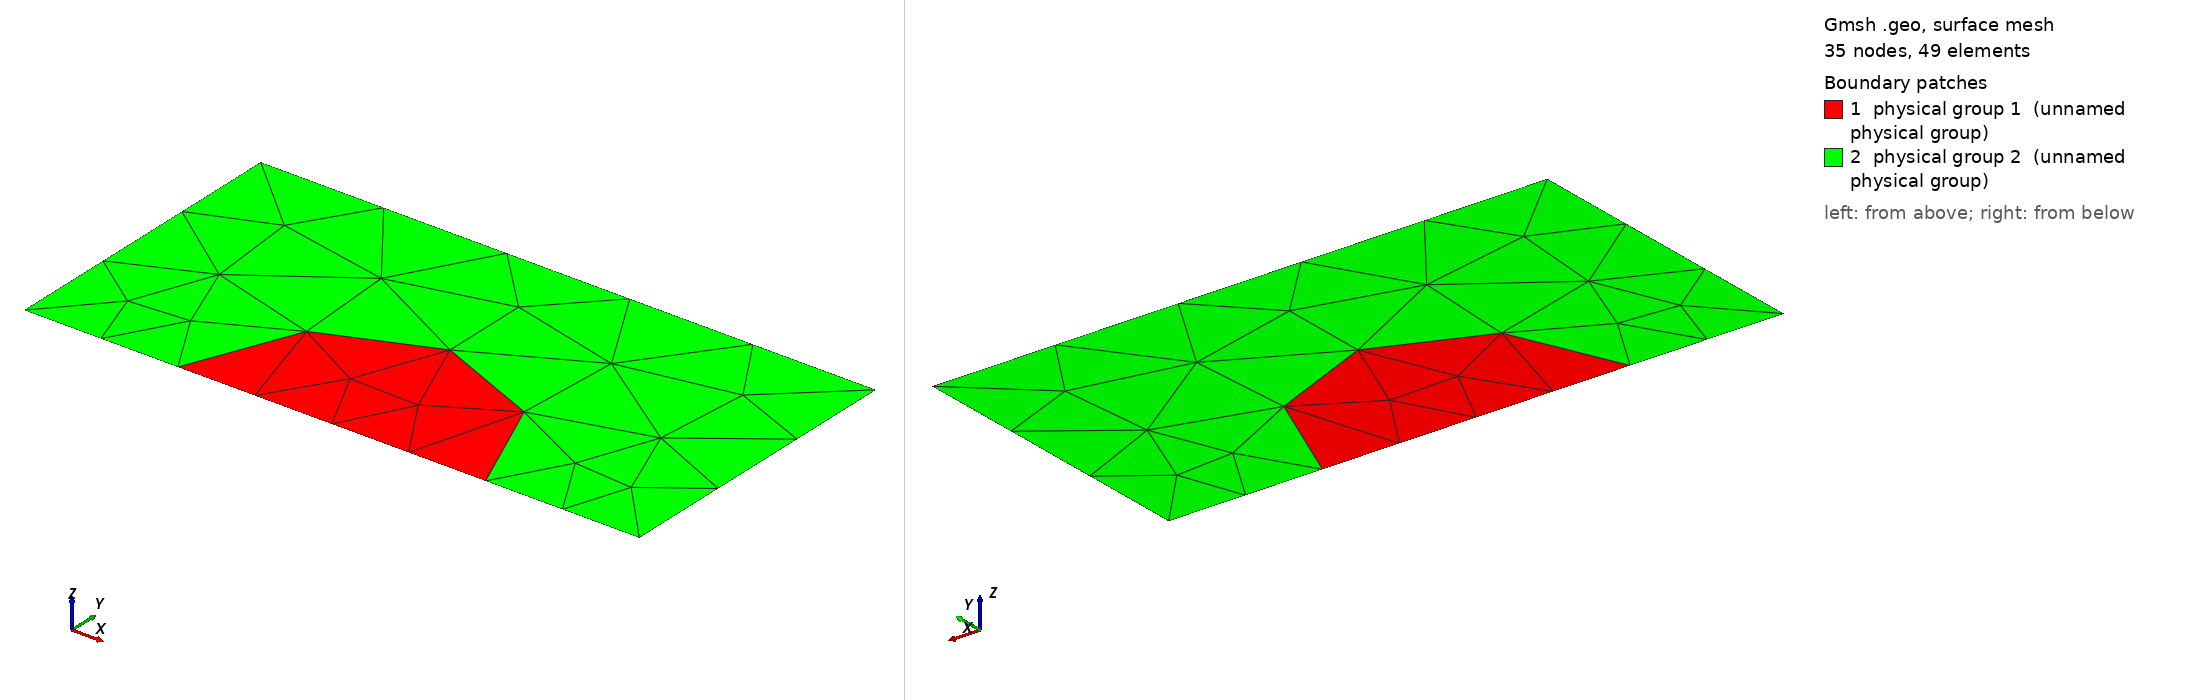

Gmsh geometry script, surface-meshed: 35 nodes, 49 surface elements. Boundary patches (legend numbers): 1 physical group 1 (unnamed physical group), 2 physical group 2 (unnamed physical group). Left view from above one corner, right view from below the opposite corner. Legend entries are the model's physical surfaces. The drawing asked Gmsh for element sizes between 1% and 20% of the model's largest extent; the script's own settings can give other sizes.

=== geom002.geo (drawn) ===
// Half disk (mat 1, from singlemat/geom002) filling the semicircular notch
// of an outer block (mat 2) that now wraps all the way around it -- legs on
// both sides down to the ground line y=0, joined across the top -- forming
// an arch. The notch's two quarter-arcs are the disk's own Circle(1) and
// Circle(2), reused directly rather than redeclared, so the interface is
// conformal on both sides.
Point(1) = {0, 0, 0, 1.0};
Point(2) = {1, 0, 0, 1.0};
Point(3) = {0, 1, 0, 1.0};
Point(4) = {-1, 0, 0, 1.0};
Circle(1) = {2, 1, 3};
Circle(2) = {3, 1, 4};
Line(3) = {4, 1};
Line(4) = {1, 2};
Curve Loop(1) = {2, 3, 4, 1};
Plane Surface(1) = {1};

Point(5) = {2, 0, 0, 1.0};
Point(6) = {2, 2, 0, 1.0};
Point(7) = {-2, 2, 0, 1.0};
Point(8) = {-2, 0, 0, 1.0};
Line(5) = {2, 5};
Line(6) = {5, 6};
Line(7) = {6, 7};
Line(8) = {7, 8};
Line(9) = {8, 4};
Curve Loop(2) = {5, 6, 7, 8, 9, -2, -1};
Plane Surface(2) = {2};

Physical Surface(1) = {1};
Physical Surface(2) = {2};
